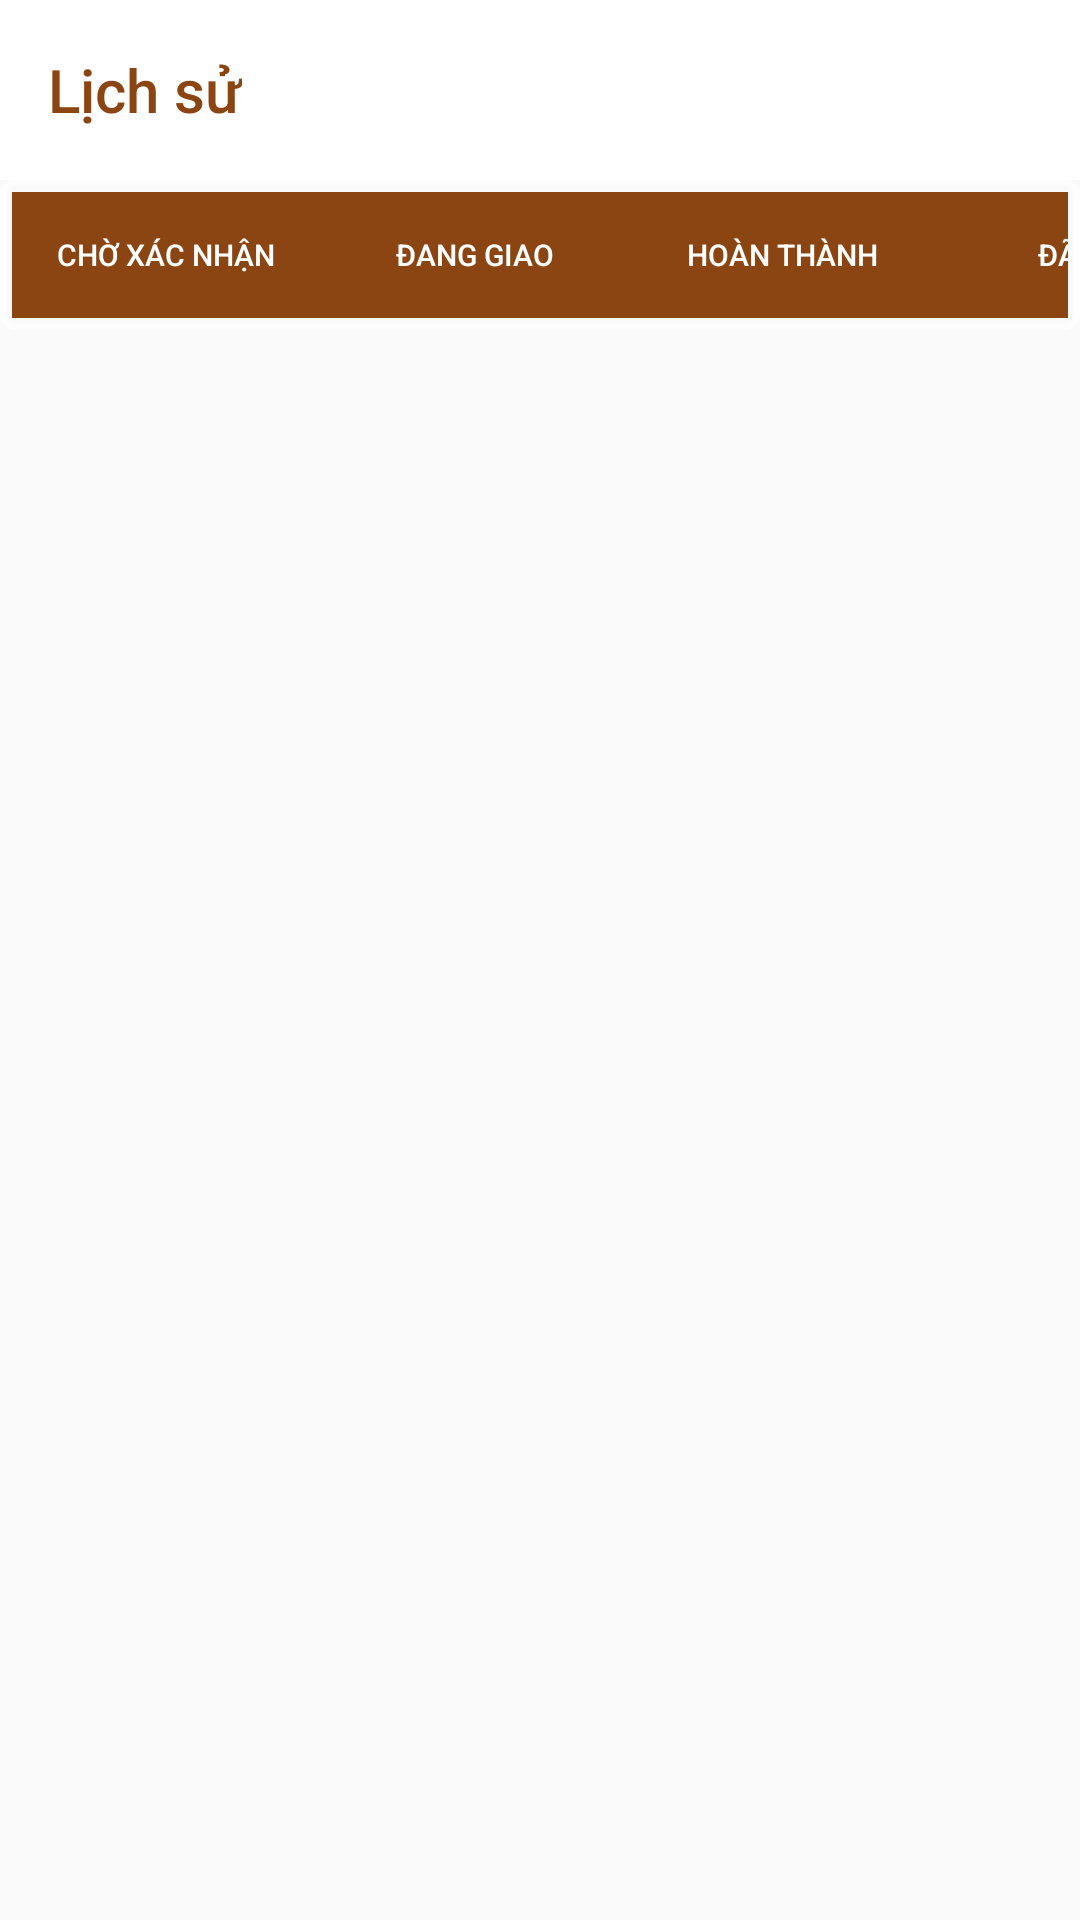

Here is an Android app screen rendered from its layout file. Give the layout XML and the strings, colors and styles it references.
<!-- AndroidManifest.xml: application theme Theme.CafeManagerApp -->
<!-- res/layout/activity_lichsu.xml -->
<?xml version="1.0" encoding="utf-8"?>
<LinearLayout xmlns:android="http://schemas.android.com/apk/res/android"
    xmlns:app="http://schemas.android.com/apk/res-auto"
    xmlns:tools="http://schemas.android.com/tools"
    android:layout_width="match_parent"
    android:layout_height="match_parent"
    android:orientation="vertical"
    tools:context=".Activity.Fragment.Lichsu_activity">
   <androidx.appcompat.widget.Toolbar
       android:layout_width="match_parent"
       android:layout_height="60dp"
       android:id="@+id/toolbarlichsu"
       app:title="Lịch sử"
       app:titleTextColor="#8B4513"
       android:background="@color/white"
       />
   <LinearLayout
       android:layout_width="match_parent"
       android:layout_height="50dp"
      android:orientation="horizontal"
       android:background="@drawable/border"
      >
      <Button
          android:layout_width="102.5dp"
          android:layout_height="match_parent"
         android:id="@+id/choxacnhan"
          android:text="Chờ xác nhận"
          android:textSize="10dp"
          android:background="#8B4513"
          android:textColor="@color/white"
         />
      <Button
          android:layout_width="102.5dp"
          android:layout_height="match_parent"
          android:id="@+id/danggiao"
          android:text="Đang giao"
          android:textSize="10dp"
          android:background="#8B4513"
          android:textColor="@color/white"
          />
      <Button
          android:layout_width="102.5dp"
          android:layout_height="match_parent"
          android:id="@+id/hoanthanh"
          android:text="Hoàn thành"
          android:textSize="10dp"
          android:background="#8B4513"
          android:textColor="@color/white"
          />
      <Button
          android:layout_width="102.5dp"
          android:layout_height="match_parent"
          android:id="@+id/dahuy"
          android:text="Đã hủy"
          android:textSize="10dp"
          android:background="#8B4513"
          android:textColor="@color/white"
          />


   </LinearLayout>


   <ListView
       android:layout_marginTop="20dp"
       android:layout_width="match_parent"
       android:layout_height="match_parent"
      android:id="@+id/listviewlichsu"
      />

</LinearLayout>
<!-- resources referenced by this layout -->
<resources>
  <color name="white">#FFFFFFFF</color>
  <!-- drawable border (drawable) -->
  <?xml version="1.0" encoding="utf-8"?>
  <shape xmlns:android="http://schemas.android.com/apk/res/android">
      
          <solid android:color="@android:color/transparent"/>
          <stroke
              android:width="2dp"
              android:color="#77FFFFFF"/> 
          <corners android:radius="4dp"/> 
          <padding
              android:left="4dp"
              android:top="4dp"
              android:right="4dp"
              android:bottom="4dp"/> 
      </shape>
  <style name="Theme.CafeManagerApp" parent="Base.Theme.CafeManagerApp" />
  <style name="Base.Theme.CafeManagerApp" parent="Theme.AppCompat.DayNight.NoActionBar">
          
          
      </style>
</resources>
